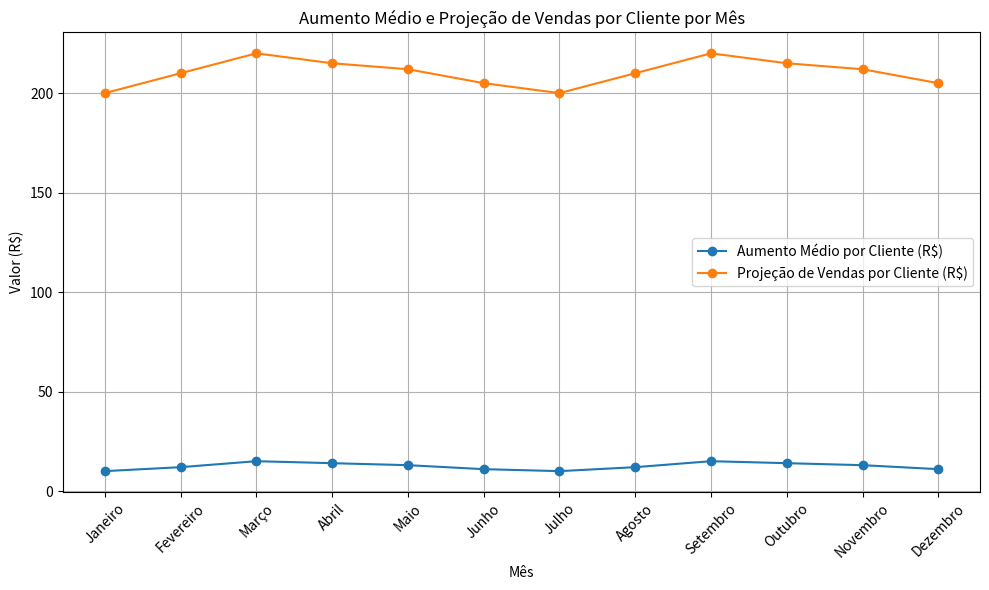

Reproduce this figure in Python.
import matplotlib.pyplot as plt

# Dados
meses = ['Janeiro', 'Fevereiro', 'Março', 'Abril', 'Maio', 'Junho',
         'Julho', 'Agosto', 'Setembro', 'Outubro', 'Novembro', 'Dezembro']
aumento_medio_por_cliente = [10, 12, 15, 14, 13, 11, 10, 12, 15, 14, 13, 11]
projecao_vendas_por_cliente = [200, 210, 220, 215, 212, 205, 200, 210, 220, 215, 212, 205]

# Criando o gráfico de linha
plt.figure(figsize=(10, 6))
plt.plot(meses, aumento_medio_por_cliente, marker='o', label='Aumento Médio por Cliente (R$)')
plt.plot(meses, projecao_vendas_por_cliente, marker='o', label='Projeção de Vendas por Cliente (R$)')
plt.title('Aumento Médio e Projeção de Vendas por Cliente por Mês')
plt.xlabel('Mês')
plt.ylabel('Valor (R$)')
plt.xticks(rotation=45)
plt.legend()
plt.grid(True)
plt.tight_layout()
plt.show()
